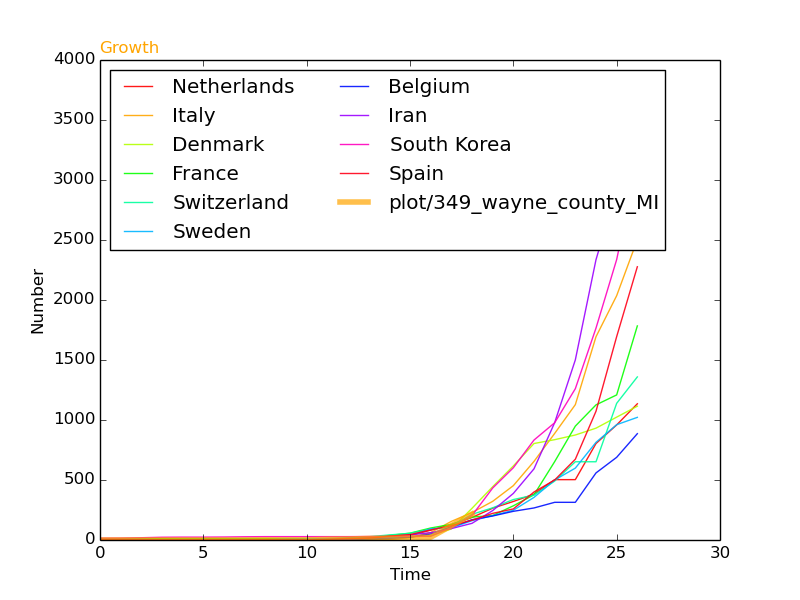

Data behind this chart, as committed beside it:
, SantaClara, Start, 0, 0, 0, 0, 0, 0, 0, 0, 1, 1, 1, 6, 8, 13, 14, 17, 23, 119, 216, , 
3169, Belgium, 49, 1, 1, 1, 1, 1, 1, 1, 1, 1, 1, 1, 1, 2, 8, 13, 23, 50, 109, 169, 200, 239
3329, Italy, 37, 2, 3, 3, 3, 3, 3, 3, 3, 3, 3, 3, 3, 3, 3, 3, 20, 62, 155, 229, 322, 453
3415, Denmark, 52, 0, 0, 0, 0, 0, 0, 1, 1, 3, 4, 4, 6, 11, 11, 24, 24, 37, 92, 264, 444, 617
4917, Netherlands, 49, 0, 0, 0, 0, 0, 0, 0, 0, 0, 1, 1, 6, 10, 18, 24, 38, 82, 128, 188, 265, 321
7172, Switzerland, 48, 0, 0, 0, 0, 0, 0, 0, 0, 1, 1, 8, 8, 18, 27, 42, 56, 90, 114, 214, 268, 337
7495, Spain, 45, 2, 2, 2, 2, 2, 2, 2, 2, 2, 2, 2, 6, 13, 15, 32, 45, 84, 120, 165, 222, 259
8089, South Korea, 34, 15, 16, 19, 23, 24, 24, 25, 27, 28, 28, 28, 28, 28, 29, 30, 31, 31, 104, 204, 433, 602
8874, Iran, 39, 0, 0, 0, 0, 0, 0, 0, 0, 0, 0, 0, 2, 5, 18, 28, 43, 61, 95, 139, 245, 388
8920, Sweden, 49, 1, 1, 1, 1, 1, 1, 1, 1, 2, 7, 7, 12, 14, 15, 21, 35, 94, 101, 161, 203, 248
10417, France, 44, 11, 11, 12, 12, 12, 12, 12, 12, 12, 12, 12, 12, 14, 18, 38, 57, 100, 130, 191, 204, 285
